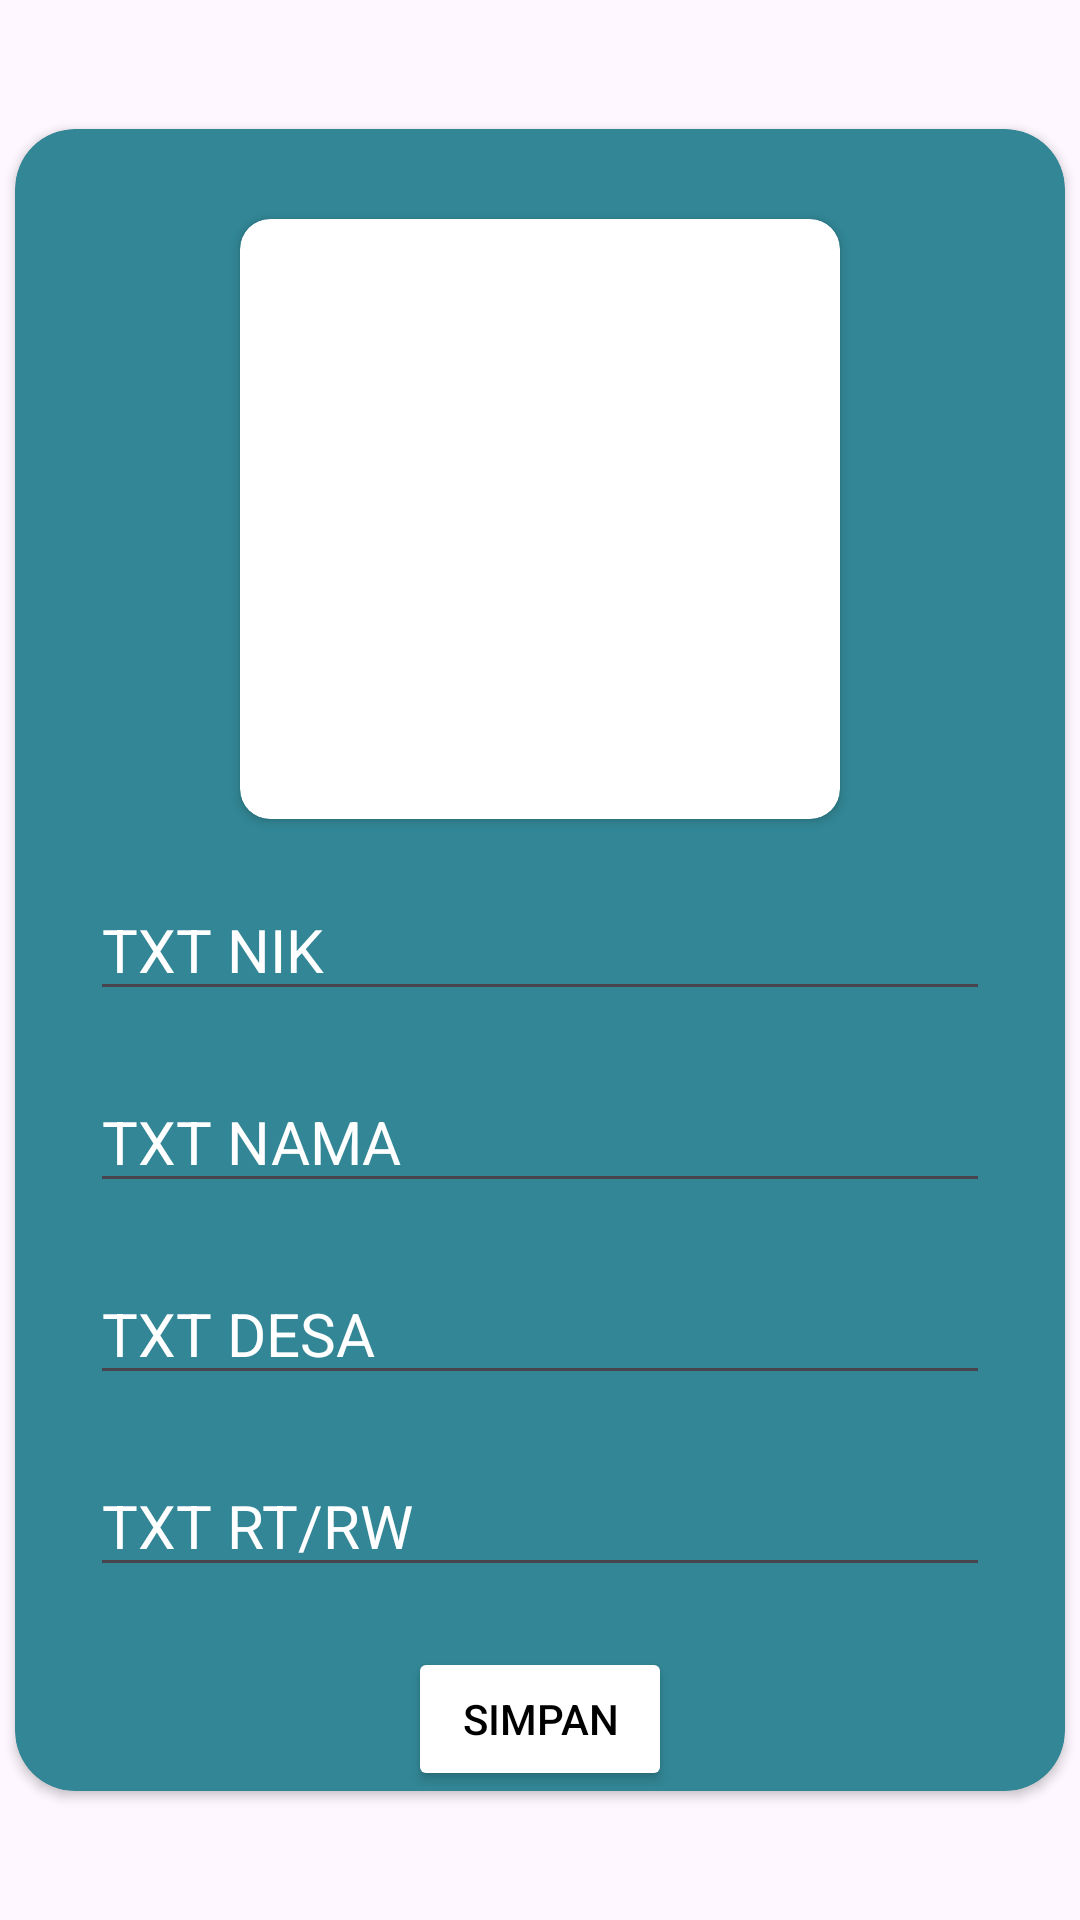

Produce the Android XML layout that renders to this screen, including the resource entries it uses.
<!-- AndroidManifest.xml: application theme Theme.Percobaan -->
<!-- res/layout/fragment_edit_text.xml -->
<?xml version="1.0" encoding="utf-8"?>
<FrameLayout xmlns:android="http://schemas.android.com/apk/res/android"
    xmlns:tools="http://schemas.android.com/tools"
    android:layout_width="match_parent"
    android:layout_height="match_parent"
    xmlns:app="http://schemas.android.com/apk/res-auto"
    tools:context=".ProfilFragment"
    android:orientation="vertical">

    
    <androidx.cardview.widget.CardView
        android:layout_width="350dp"
        android:layout_height="wrap_content"
        android:backgroundTint="@color/ijo"
        android:layout_gravity="center"
        app:cardCornerRadius="20dp">
        <LinearLayout
            android:gravity="center"
            android:layout_width="match_parent"
            android:layout_height="wrap_content"
            android:orientation="vertical">
            <androidx.cardview.widget.CardView
                android:layout_marginTop="30dp"
                android:layout_width="200dp"
                android:layout_height="200dp"
                app:cardCornerRadius="10dp">
                <ImageView
                    android:layout_gravity="center"
                    android:layout_width="180dp"
                    android:layout_height="180dp"
                    android:src="@drawable/gering"/>

            </androidx.cardview.widget.CardView>
            <EditText
                android:layout_marginTop="20dp"
                android:layout_width="300dp"
                android:layout_height="wrap_content"
                android:text="TXT NIK"
                android:textSize="20sp"
                android:textColor="@color/white"
                android:textAlignment="viewStart"/>
            <EditText
                android:layout_marginTop="20dp"
                android:layout_width="300dp"
                android:layout_height="wrap_content"
                android:text="TXT NAMA"
                android:textSize="20sp"
                android:textColor="@color/white"
                android:textAlignment="viewStart"/>
            <EditText
                android:layout_marginTop="20dp"
                android:layout_width="300dp"
                android:layout_height="wrap_content"
                android:text="TXT DESA"
                android:textSize="20sp"
                android:textColor="@color/white"
                android:textAlignment="viewStart"/>
            <EditText
                android:layout_marginTop="20dp"
                android:layout_width="300dp"
                android:layout_height="wrap_content"
                android:text="TXT RT/RW"
                android:textSize="20sp"
                android:textColor="@color/white"
                android:textAlignment="viewStart"/>
            <Button
                android:layout_marginTop="20dp"
                android:layout_width="wrap_content"
                android:layout_height="wrap_content"
                android:text="Simpan"
                android:textColor="@color/black"
                android:backgroundTint="@color/white"/>
        </LinearLayout>
    </androidx.cardview.widget.CardView>

</FrameLayout>
<!-- resources referenced by this layout -->
<resources>
  <color name="black">#FF000000</color>
  <color name="ijo">#328695</color>
  <color name="white">#FFFFFFFF</color>
  <style name="Theme.Percobaan" parent="Base.Theme.Percobaan" />
  <style name="Base.Theme.Percobaan" parent="Theme.Material3.DayNight.NoActionBar">
          
          
          <item name="android:statusBarColor">#4285F4</item>
      </style>
</resources>
